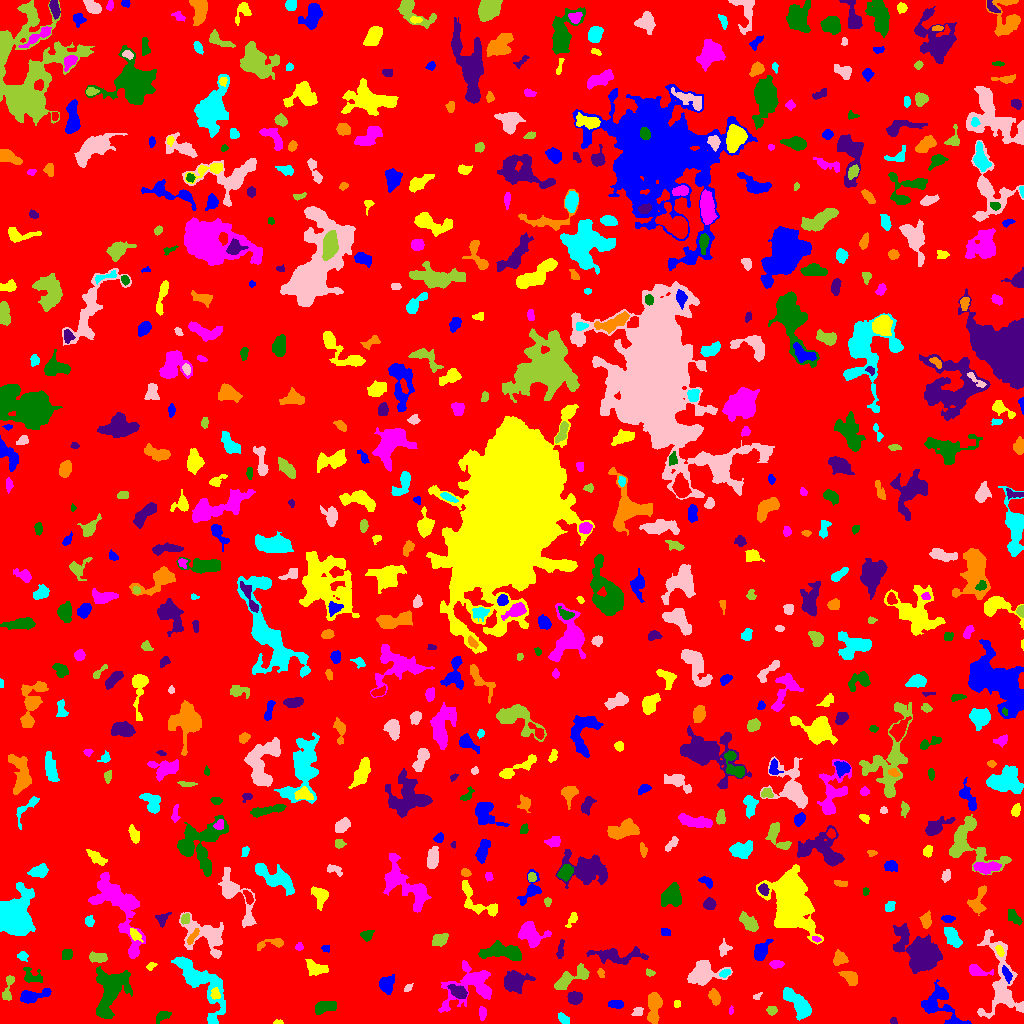

Values plotted in this chart, from the file beside it:
ID, X, Y, A, B, theta, total_flux, mu_max, mu_median, mu_mean, R_fwhm, R_e, R10, R90, x_start, x_end, y_start, y_end, area, greylevel
0, 512.8, 510.3, 302.7, 299.1, 0.3381, 1260253, 10.0, 1.0, 1.559, 97.67, 227.3, 85.22, 376.8, 0, 1023, 0, 1023, 808507, 1.559
1, 939.5, 17.26, 12.95, 7.426, -0.6583, 1589, 8.0, 2.0, 2.456, 6.956, 7.291, 2.706, 12.17, 921, 971, 0, 44, 647, 6.456
2, 278.2, 0.7714, 2.282, 0.8294, 0.02421, 35.0, 3.0, 1.0, 0.8333, 1.784, 1.596, 0.5642, 2.523, 273, 283, 0, 4, 42, 5.833
3, 482.4, 10.82, 3.325, 1.782, -1.502, 186.0, 3.0, 2.0, 1.938, 4.37, 3.09, 1.382, 4.853, 479, 486, 3, 17, 96, 5.938
4, 162.5, 7.415, 4.572, 2.292, 0.507, 188.0, 3.0, 1.0, 1.446, 4.068, 3.656, 1.382, 5.89, 156, 171, 0, 12, 130, 5.446
5, 893.3, 2.556, 1.796, 1.573, -0.569, 99.0, 4.0, 2.0, 2.106, 3.141, 2.111, 0.7979, 3.385, 890, 897, 0, 6, 47, 6.106
6, 654.1, 19.45, 7.42, 2.896, 1.524, 1163, 11.0, 2.0, 3.258, 4.754, 4.853, 1.871, 8.556, 647, 662, 0, 31, 357, 7.258
7, 563.6, 4.264, 3.279, 1.87, -0.8146, 254.0, 5.0, 2.0, 2.396, 3.868, 2.985, 1.262, 4.886, 558, 569, 0, 11, 106, 6.396
8, 637.7, 11.66, 2.861, 2.196, 0.5608, 170.0, 3.0, 2.0, 1.932, 4.549, 3.192, 1.262, 4.652, 631, 643, 8, 16, 88, 6.932
9, 771.6, 13.24, 2.399, 2.104, -0.05412, 251.0, 5.0, 3.0, 2.885, 4.068, 2.932, 1.262, 4.442, 766, 777, 8, 17, 87, 6.885
10, 253.3, 7.589, 4.568, 3.453, -0.4432, 710.0, 7.0, 2.0, 2.71, 4.983, 4.618, 1.784, 7.421, 244, 265, 0, 16, 262, 6.71
11, 616.4, 19.18, 4.116, 1.975, -0.06481, 440.0, 6.0, 4.0, 3.607, 5.382, 3.656, 1.493, 5.528, 608, 623, 15, 23, 122, 6.607
12, 676.5, 19.5, 2.291, 1.118, -0.0, 32.0, 1.0, 1.0, 0.6275, 3.192, 2.185, 0.9772, 2.985, 674, 680, 16, 23, 51, 5.627
13, 730.9, 12.98, 2.124, 1.071, 1.465, 84.0, 4.0, 2.0, 2.27, 2.877, 1.954, 0.7979, 2.932, 729, 733, 9, 18, 37, 7.27
14, 323.1, 16.4, 5.669, 2.62, 0.2333, 697.0, 10.0, 2.0, 2.929, 3.949, 4.406, 1.596, 7.378, 315, 336, 9, 22, 238, 6.929
15, 574.6, 26.14, 3.529, 2.886, 0.03382, 777.0, 9.0, 4.0, 4.44, 5.171, 4.146, 1.693, 6.383, 567, 582, 19, 32, 175, 9.44
16, 714.7, 26.22, 3.961, 2.199, -1.249, 332.0, 5.0, 2.0, 2.156, 4.478, 3.785, 1.382, 5.917, 708, 720, 18, 35, 154, 7.156
17, 798.5, 19.77, 9.831, 3.514, -0.8408, 1606, 9.0, 3.0, 3.36, 6.956, 6.482, 2.523, 10.23, 783, 811, 3, 36, 478, 7.36
18, 757.1, 26.96, 2.188, 1.536, 0.6124, 80.0, 3.0, 1.0, 1.6, 2.764, 2.111, 0.7979, 3.432, 753, 762, 24, 31, 50, 5.6
19, 8.359, 36.19, 8.202, 2.05, 1.371, 398.0, 6.0, 2.0, 2.274, 4.72, 3.868, 1.493, 6.206, 2, 14, 23, 48, 175, 6.274
20, 815.2, 35.33, 3.11, 2.319, 1.335, 289.0, 6.0, 2.0, 2.408, 3.656, 3.192, 1.128, 5.352, 810, 820, 29, 42, 120, 6.408
21, 31.11, 27.21, 7.411, 2.645, 0.2083, 1063, 12.0, 3.0, 3.666, 4.583, 4.478, 1.693, 7.777, 20, 51, 20, 35, 290, 7.666
22, 215.5, 29.21, 2.662, 2.164, -1.399, 179.0, 4.0, 2.0, 1.845, 4.26, 2.877, 1.128, 4.583, 210, 220, 24, 36, 97, 10.85
23, 470.5, 37.83, 14.96, 9.915, 0.4677, 2946, 8.0, 3.0, 3.185, 10.16, 9.558, 3.613, 15.26, 438, 491, 11, 63, 925, 6.185
24, 111, 33.78, 12.05, 7.029, 1.276, 4922, 15.0, 4.0, 4.864, 7.203, 9.322, 3.338, 15.45, 96, 132, 5, 57, 1012, 7.864
25, 458.8, 31.49, 4.446, 2.611, -0.5175, 907.0, 10.0, 4.0, 4.446, 5.293, 4.184, 1.693, 6.747, 447, 467, 25, 39, 204, 10.45
26, 849.8, 46.11, 4.674, 2.705, -0.6496, 761.0, 9.0, 4.0, 3.883, 4.787, 4.478, 1.784, 6.933, 838, 857, 38, 52, 196, 7.883
27, 201, 41.12, 20.16, 7.396, -0.9056, 4439, 10.0, 4.0, 4.08, 11.47, 10.31, 3.989, 16.2, 171, 225, 0, 67, 1088, 7.08
28, 408.2, 35.66, 2.586, 1.418, 0.8002, 114.0, 4.0, 2.0, 1.966, 3.432, 2.326, 0.7979, 3.742, 404, 413, 32, 40, 58, 5.966
29, 570.3, 45.57, 10.55, 3.185, 0.485, 1130, 7.0, 3.0, 2.92, 6.747, 5.836, 2.257, 9.253, 554, 589, 34, 60, 387, 6.92
30, 363.8, 48.95, 7.829, 3.198, 0.8064, 217.0, 3.0, 1.0, 1.323, 4.26, 3.827, 1.493, 6.257, 351, 373, 41, 60, 164, 5.323
31, 385.9, 38.54, 3.934, 3.205, -1.423, 747.0, 8.0, 3.0, 3.206, 5.557, 4.297, 1.693, 6.887, 379, 394, 29, 49, 233, 7.206
32, 315.8, 54.94, 5.042, 3.234, -0.2552, 518.0, 5.0, 2.0, 2.123, 4.652, 4.514, 1.784, 7.485, 305, 328, 48, 64, 244, 6.123
33, 976.6, 52.73, 5.539, 2.491, -0.2561, 592.0, 7.0, 3.0, 3.217, 4.687, 4.029, 1.596, 6.531, 969, 993, 48, 59, 184, 8.217
34, 30.77, 47.46, 5.239, 3.725, -0.5392, 382.0, 5.0, 2.0, 1.959, 4.068, 4.146, 1.596, 6.887, 23, 42, 41, 56, 195, 5.959
35, 513.3, 41.27, 5.483, 4.369, 0.2155, 1708, 14.0, 3.0, 3.981, 5.412, 5.441, 2.034, 9.525, 504, 535, 30, 53, 429, 7.981
36, 601, 50.08, 2.433, 1.48, -1.283, 144.0, 5.0, 2.0, 2.441, 2.985, 2.394, 0.9772, 3.656, 597, 604, 46, 55, 59, 7.441
37, 724.5, 50.29, 2.742, 1.642, 0.3808, 185.0, 5.0, 2.0, 2.372, 3.432, 2.764, 1.128, 4.222, 719, 730, 46, 54, 78, 9.372
38, 702.7, 50.09, 8.974, 5.524, 0.2053, 2331, 10.0, 4.0, 4.155, 8.777, 7.506, 2.985, 11.64, 687, 732, 38, 63, 561, 7.155
39, 649.7, 50.81, 2.256, 1.606, -0.2288, 90.0, 3.0, 1.0, 1.5, 2.764, 2.326, 0.7979, 3.827, 646, 655, 47, 55, 60, 5.5
40, 878.6, 40.11, 9.703, 6.23, -0.866, 796.0, 6.0, 2.0, 1.838, 5.726, 6.433, 2.394, 10.46, 864, 897, 24, 54, 433, 5.838
41, 1006, 50.01, 3.827, 1.682, -1.148, 272.0, 7.0, 2.0, 2.386, 3.192, 2.932, 1.128, 5.078, 1002, 1012, 40, 58, 114, 10.39
42, 150.8, 57.18, 2.599, 1.643, 0.6354, 114.0, 4.0, 2.0, 1.781, 3.385, 2.523, 0.7979, 3.989, 146, 157, 53, 61, 64, 5.781
43, 776.8, 59.4, 3.306, 1.89, 0.01946, 391.0, 7.0, 4.0, 3.724, 4.222, 3.241, 1.262, 4.983, 769, 784, 55, 63, 105, 7.724
44, 67.12, 68.85, 2.647, 2.444, 0.5154, 269.0, 5.0, 2.0, 2.423, 3.742, 3.192, 1.262, 5.078, 62, 72, 64, 74, 111, 6.423
45, 615.9, 67.63, 14.04, 3.629, -0.01612, 1298, 7.0, 2.0, 2.57, 6.333, 6.457, 2.459, 10.78, 586, 648, 59, 77, 505, 6.57
46, 839.8, 65.23, 3.605, 3.423, 1.293, 829.0, 9.0, 5.0, 4.82, 5.47, 4.442, 1.784, 6.676, 833, 848, 58, 74, 172, 6.82
47, 22.59, 67.35, 2.454, 2.098, -0.4259, 213.0, 5.0, 2.0, 2.42, 3.568, 2.877, 1.128, 4.549, 17, 28, 62, 72, 88, 7.42
48, 215.6, 70.37, 2.03, 1.046, -0.1307, 92.0, 6.0, 2.0, 1.957, 2.111, 1.693, 0.5642, 2.932, 211, 220, 67, 73, 47, 8.957
49, 97.41, 66.14, 4.459, 1.982, -0.1219, 414.0, 5.0, 2.0, 2.479, 5.078, 3.785, 1.596, 5.726, 89, 107, 61, 72, 167, 8.479
50, 171.2, 77.21, 2.071, 1.886, -0.5388, 77.0, 3.0, 1.0, 0.939, 2.646, 2.326, 0.7979, 3.7, 165, 175, 70, 82, 82, 6.939
51, 325.2, 75.28, 2.133, 1.635, -0.1953, 85.0, 3.0, 1.0, 1.518, 2.764, 2.326, 0.7979, 3.742, 321, 329, 71, 78, 56, 5.518
52, 999.7, 72.34, 2.931, 1.458, -1.122, 192.0, 6.0, 2.0, 2.43, 3.478, 2.646, 0.9772, 4.068, 995, 1004, 67, 78, 79, 11.43
53, 299.5, 76.58, 1.84, 1.678, -0.1057, 83.0, 3.0, 1.0, 1.407, 2.985, 2.257, 0.7979, 3.478, 295, 303, 73, 81, 59, 6.407
54, 503.1, 71.58, 10.82, 3.641, -0.09332, 2363, 11.0, 4.0, 4.553, 7.181, 7.047, 2.706, 11.2, 478, 521, 63, 83, 519, 7.553
55, 560.5, 73.92, 5.025, 1.176, 1.484, 128.0, 5.0, 1.0, 1.174, 1.784, 2.706, 0.7979, 4.222, 556, 564, 65, 84, 109, 6.174
56, 272.6, 80.32, 7.892, 2.2, 0.1583, 383.0, 6.0, 2.0, 2.164, 4.478, 3.827, 1.493, 6.457, 257, 283, 73, 85, 177, 6.164
57, 952.6, 85.94, 5.365, 2.937, -0.9779, 1700, 14.0, 6.0, 6.615, 5.917, 5.015, 1.954, 7.878, 944, 962, 76, 96, 257, 8.615
58, 724, 74.93, 3.407, 2.623, 1.203, 211.0, 4.0, 1.0, 1.661, 4.406, 3.338, 1.262, 5.47, 719, 732, 67, 85, 127, 5.661
59, 440.1, 84.03, 3.95, 2.679, 0.477, 900.0, 11.0, 5.0, 5.0, 4.886, 4.107, 1.596, 6.482, 432, 448, 77, 90, 180, 8.0
... 636 more rows
